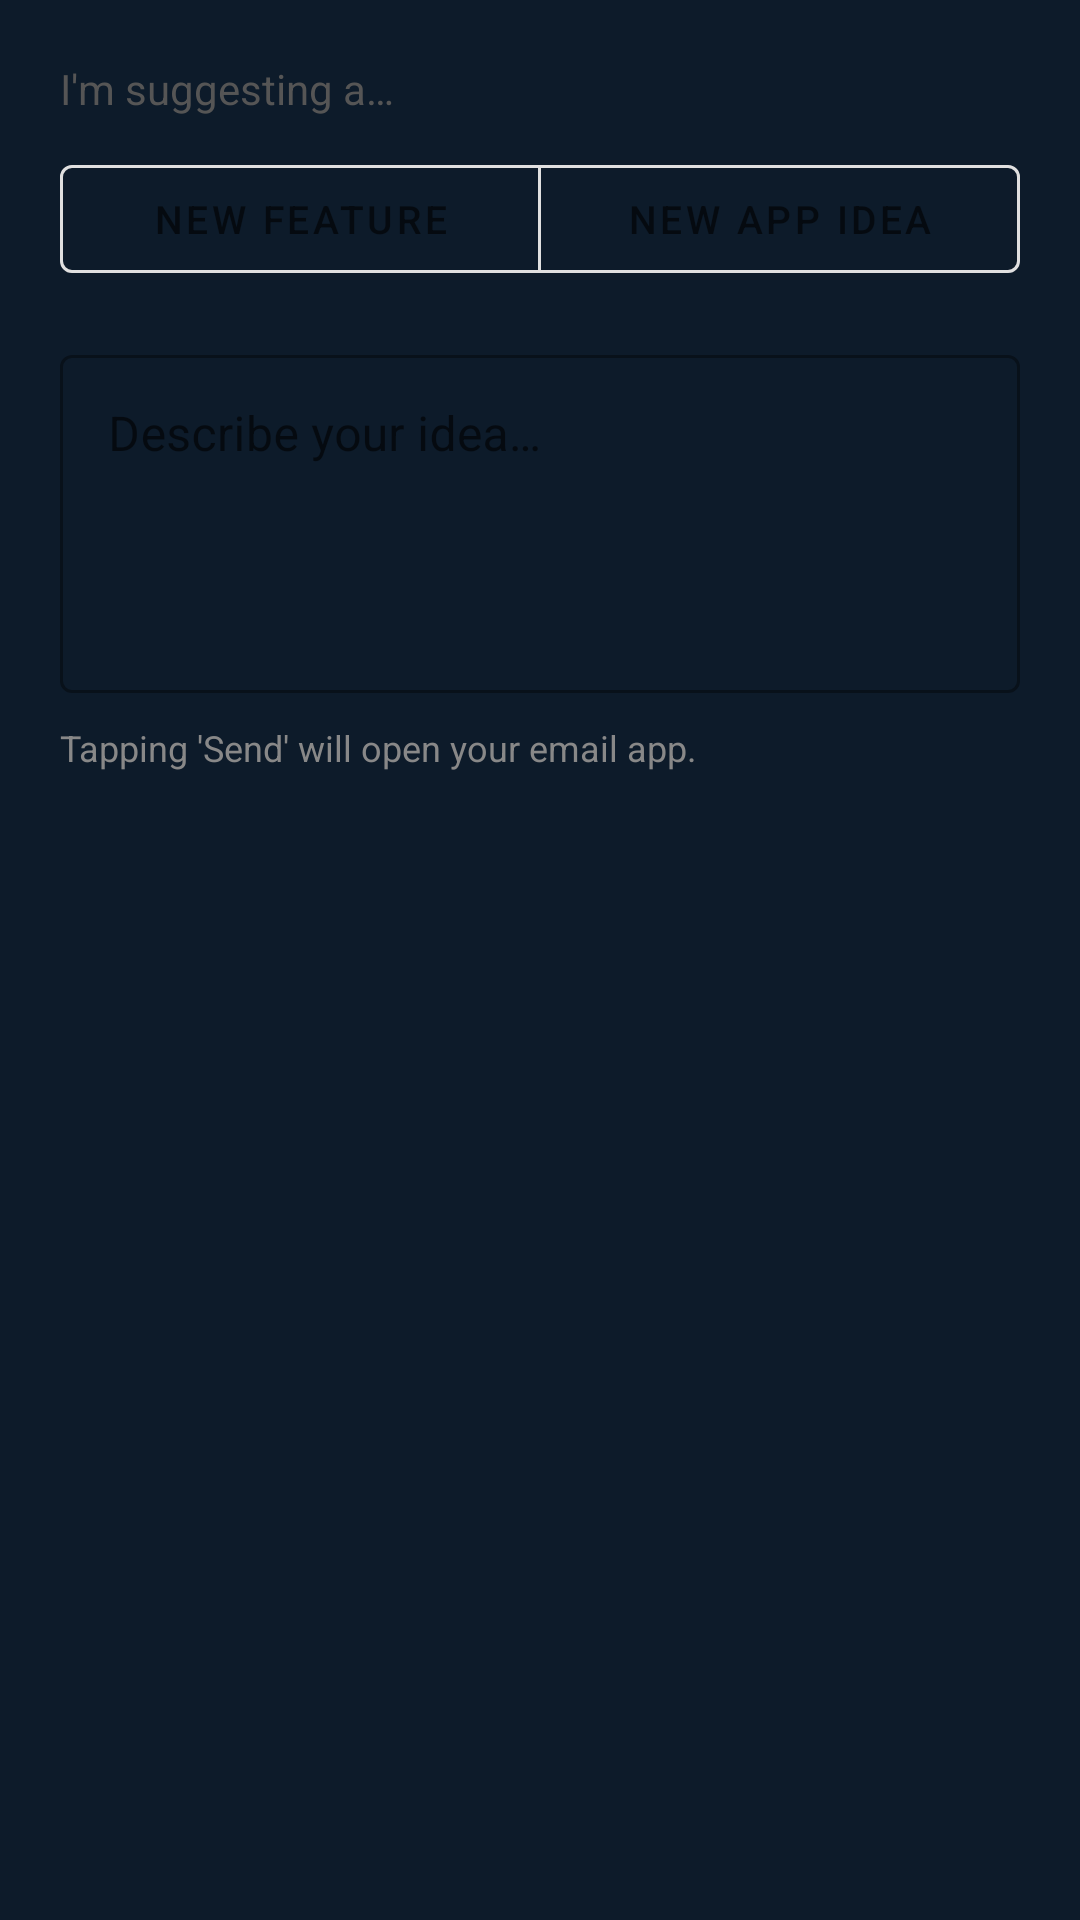

Reconstruct the res/layout file that produces this screen, plus the resources it refers to.
<!-- AndroidManifest.xml: application theme Theme.SefiraOmer -->
<!-- res/layout/dialog_suggest.xml -->
<?xml version="1.0" encoding="utf-8"?>
<LinearLayout xmlns:android="http://schemas.android.com/apk/res/android"
    android:layout_width="match_parent"
    android:layout_height="wrap_content"
    android:orientation="vertical"
    android:padding="20dp">

    
    <TextView
        android:layout_width="wrap_content"
        android:layout_height="wrap_content"
        android:text="I'm suggesting a…"
        android:textSize="14sp"
        android:textColor="#555555"
        android:layout_marginBottom="10dp" />

    
    <com.google.android.material.button.MaterialButtonToggleGroup
        android:id="@+id/toggleType"
        android:layout_width="match_parent"
        android:layout_height="wrap_content"
        android:layout_marginBottom="16dp">

        <com.google.android.material.button.MaterialButton
            android:id="@+id/btnTypeFeature"
            style="@style/Widget.MaterialComponents.Button.OutlinedButton"
            android:layout_width="0dp"
            android:layout_height="wrap_content"
            android:layout_weight="1"
            android:text="New Feature"
            android:textSize="13sp" />

        <com.google.android.material.button.MaterialButton
            android:id="@+id/btnTypeApp"
            style="@style/Widget.MaterialComponents.Button.OutlinedButton"
            android:layout_width="0dp"
            android:layout_height="wrap_content"
            android:layout_weight="1"
            android:text="New App Idea"
            android:textSize="13sp" />

    </com.google.android.material.button.MaterialButtonToggleGroup>

    
    <com.google.android.material.textfield.TextInputLayout
        android:layout_width="match_parent"
        android:layout_height="wrap_content"
        android:hint="Describe your idea…"
        style="@style/Widget.MaterialComponents.TextInputLayout.OutlinedBox">

        <com.google.android.material.textfield.TextInputEditText
            android:id="@+id/etSuggestion"
            android:layout_width="match_parent"
            android:layout_height="wrap_content"
            android:minLines="4"
            android:maxLines="8"
            android:gravity="top"
            android:inputType="textMultiLine|textCapSentences" />

    </com.google.android.material.textfield.TextInputLayout>

    <TextView
        android:layout_width="wrap_content"
        android:layout_height="wrap_content"
        android:layout_marginTop="10dp"
        android:text="Tapping 'Send' will open your email app."
        android:textSize="12sp"
        android:textColor="#888888" />

</LinearLayout>
<!-- resources referenced by this layout -->
<resources>
  <style name="Theme.SefiraOmer" parent="Theme.MaterialComponents.DayNight.NoActionBar">
          <item name="colorPrimary">@color/gold</item>
          <item name="colorPrimaryVariant">@color/gold_light</item>
          <item name="colorOnPrimary">@color/bg_dark</item>
          <item name="android:windowBackground">@color/bg_dark</item>
          <item name="android:statusBarColor">@color/bg_dark</item>
          <item name="android:navigationBarColor">@color/bg_dark</item>
      </style>
  <color name="gold">#FFD700</color>
  <color name="gold_light">#FFE87C</color>
  <color name="bg_dark">#0D1B2A</color>
</resources>
